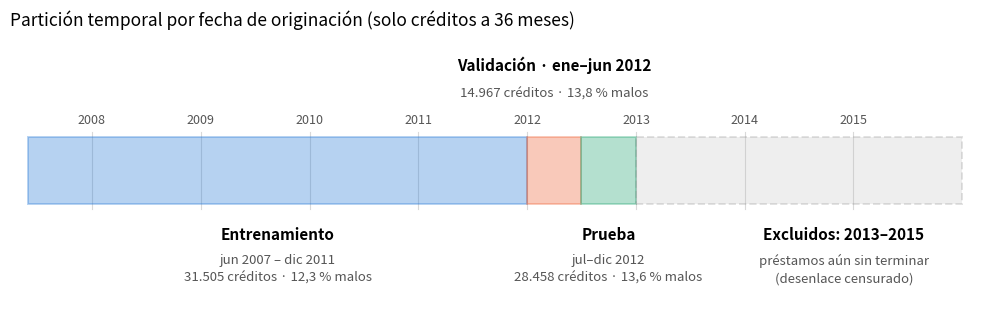

Reproduce this figure in Python. (Note: this script raises an exception after producing the figure.)
"""
Línea de tiempo de la partición temporal de la Parte 1 (solo créditos a 36 meses).

    python -m scripts.parte1_pd.figura_particion_pd

Las fechas y los conteos son los de la partición del notebook (Punto_1/Primer_Punto.ipynb):
entrenamiento hasta dic 2011, validación ene–jun 2012, prueba jul–dic 2012; 2013–2015 se
excluye porque esos créditos seguían vigentes al cierre de los datos. Genera:
    reports/figures/pd_particion.png
"""
from datetime import date

import matplotlib.dates as mdates
import matplotlib.pyplot as plt
from matplotlib.patches import Rectangle

salida = "reports/figures/pd_particion.png"

segmentos = [  # inicio, fin, color, nombre, líneas de detalle, posición del texto
    (date(2007, 6, 1), date(2012, 1, 1), "#2f7ed8", "Entrenamiento",
     ["jun 2007 – dic 2011", "31.505 créditos · 12,3 % malos"], "abajo"),
    (date(2012, 1, 1), date(2012, 7, 1), "#f0663a", "Validación · ene–jun 2012",
     ["14.967 créditos · 13,8 % malos"], "arriba"),
    (date(2012, 7, 1), date(2013, 1, 1), "#2aa876", "Prueba",
     ["jul–dic 2012", "28.458 créditos · 13,6 % malos"], "abajo"),
    (date(2013, 1, 1), date(2016, 1, 1), "#bdbdbd", "Excluidos: 2013–2015",
     ["préstamos aún sin terminar", "(desenlace censurado)"], "abajo"),
]

fig, ax = plt.subplots(figsize=(10, 3.4), dpi=150)
y0, alto = 0.0, 1.0
for inicio, fin, color, nombre, lineas, lugar in segmentos:
    x0, x1 = mdates.date2num(inicio), mdates.date2num(fin)
    excluido = nombre.startswith("Excluidos")
    ax.add_patch(Rectangle((x0, y0), x1 - x0, alto, facecolor=color,
                           alpha=0.25 if excluido else 0.35, edgecolor=color if not excluido else "#888888",
                           linestyle="--" if excluido else "-", linewidth=1.4))
    xc = (x0 + x1) / 2 + (mdates.date2num(date(2013, 6, 1)) - mdates.date2num(date(2013, 1, 1)) if excluido else 0)
    if lugar == "abajo":
        ax.text(xc, y0 - 0.35, nombre, ha="center", va="top", fontsize=11, fontweight="bold")
        ax.text(xc, y0 - 0.75, "\n".join(lineas), ha="center", va="top", fontsize=9.5,
                color="#555555", linespacing=1.5)
    else:
        ax.text(xc, y0 + alto + 0.95, nombre, ha="center", va="bottom", fontsize=11, fontweight="bold")
        ax.text(xc, y0 + alto + 0.55, "\n".join(lineas), ha="center", va="bottom", fontsize=9.5,
                color="#555555")

for anio in range(2008, 2016):
    x = mdates.date2num(date(anio, 1, 1))
    ax.plot([x, x], [y0 - 0.08, y0 + alto + 0.08], color="#d9d9d9", linewidth=0.8, zorder=0)
    ax.text(x, y0 + alto + 0.15, str(anio), ha="center", va="bottom", fontsize=9, color="#555555")

ax.set_xlim(mdates.date2num(date(2007, 4, 1)), mdates.date2num(date(2016, 3, 1)))
ax.set_ylim(-1.75, 2.6)
ax.axis("off")
ax.set_title("Partición temporal por fecha de originación (solo créditos a 36 meses)",
             loc="left", fontsize=12.5, pad=4)
fig.tight_layout()
fig.savefig(salida, bbox_inches="tight", facecolor="white")
print(salida)
